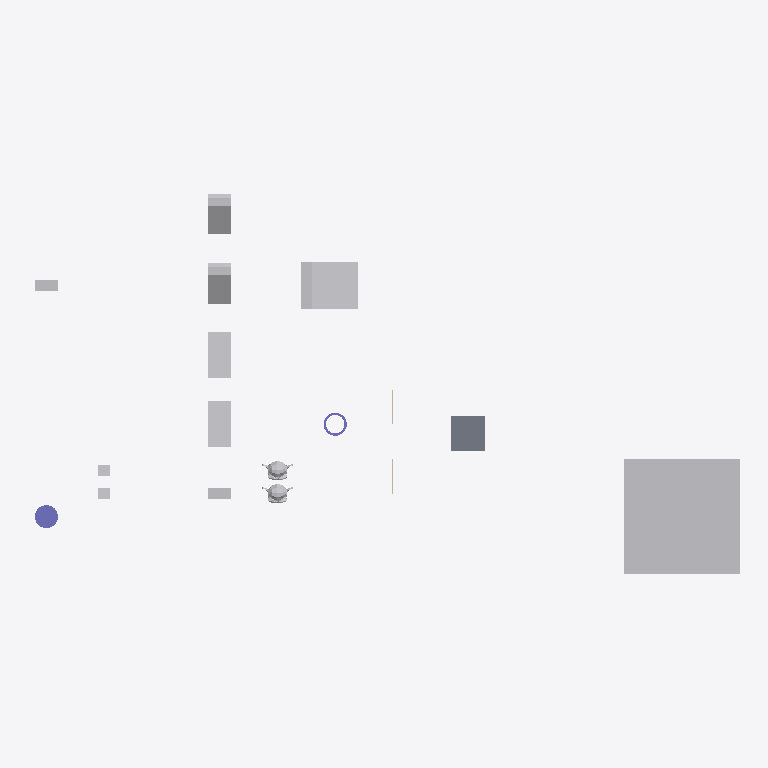
Plan cut of the same IFC building model at storey 'My Storey' (level 0.00 m, cut at 1.40 m), seen from above with north up, elements coloured by IFC class: 12 other elements (light grey), 2 columns (violet), 2 walls (beige), 1 slab (grey). Cut surfaces are drawn darker.
Extent 61.6 m × 33.0 m × 10.0 m (x, y, z). Storeys (1): My Storey at 0.00 m. Elements (18): 9 IfcFan, 2 IfcColumn, 2 IfcEngine, 2 IfcSlab, 2 IfcWall, 1 IfcCoil.

HEADER;
FILE_DESCRIPTION(('ViewDefinition[DesignTransferView]'),'2;1');
FILE_NAME('CylinderA_Above_SlabA.ifc','2026-10-06T18:05:50+02:00',(''),(''),'IfcOpenShell 0.9.0','Bonsai 0.9.0','Nobody');
FILE_SCHEMA(('IFC4'));
ENDSEC;
DATA;
#1=IFCPROJECT('0bu1f74cf2BOa_d4KOeg9L',$,'My Project',$,$,$,$,(#10,#22),#5);
#27=IFCSITE('1JSDvGMyn0jv2ZzufjRyFZ',$,'My Site',$,$,#50,$,$,$,$,$,$,$,$);
#33=IFCBUILDING('1mIqF3isXFmOck8pHEyBuN',$,'My Building',$,$,#56,$,$,$,$,$,$);
#39=IFCBUILDINGSTOREY('0GU64Mixj8re66d3Lvi$bf',$,'My Storey',$,$,#62,$,$,$,$);
#66942=IFCFAN('0ukEI1qhb499zhybH5cWnu',$,'BigCubeA',$,$,#67604,#66952,$,.CENTRIFUGALFORWARDCURVED.);
#67336=IFCCOIL('0ziw4R_Qn1mvqBs9HU$it9',$,'UshapeA',$,$,#67644,#67362,$,.DXCOOLINGCOIL.);
#66920=IFCSLAB('3G8w3Y$LLAmh2O9AVcz8Bi',$,'SlabB',$,$,#67117,#66931,$,$);
#67140=IFCFAN('3bPlMlDQn4Ax9waXehly6T',$,'FallenCuboidA',$,$,#67197,#67146,$,.CENTRIFUGALFORWARDCURVED.);
#67156=IFCFAN('3iMkuJoN52cRguZWjxpp6M',$,'FallenCuboidB',$,$,#67176,#67162,$,.CENTRIFUGALFORWARDCURVED.);
#67198=IFCFAN('1OZw_Xt$z0JBuO1e8a$LYR',$,'45CuboidA',$,$,#67564,#67204,$,.CENTRIFUGALFORWARDCURVED.);
#67177=IFCFAN('3psZXlNj13dxYbWK4hPBgH',$,'45CuboidB',$,$,#67380,#67183,$,.CENTRIFUGALFORWARDCURVED.);
#67292=IFCCOLUMN('0qvvHMToP9qg5ie_iaTMnF',$,'CylinderA',$,$,#67719,#67330,$,.COLUMN.);
#1714=IFCENGINE('0HYl9heWP4EBB70E0t$o5T',$,'SuzanneB',$,$,#67092,#1738,$,.INTERNALCOMBUSTION.);
#576=IFCENGINE('0p86vX$TfF_xBPUY_4GHXF',$,'SuzanneA',$,$,#67699,#1553,$,.INTERNALCOMBUSTION.);
#66853=IFCFAN('2fe3JVOdD88wjcZgoS2Sl4',$,'CuboidA',$,$,#67529,#66863,$,.CENTRIFUGALFORWARDCURVED.);
#67484=IFCFAN('0ROhAAhUz0497aX1FsagXv',$,'CuboidB',$,$,#67724,#67490,$,.CENTRIFUGALFORWARDCURVED.);
#67214=IFCCOLUMN('0EtCeuXZf9T9d2lNp9tsGx',$,'HollowCylinderA',$,$,#67664,#67286,$,.COLUMN.);
#2765=IFCFAN('3SYf$H801Cw9s7tjB_posc',$,'CubeB',$,$,#67629,#2781,$,.CENTRIFUGALFORWARDCURVED.);
#2787=IFCFAN('0FsnxVQcv6U9Or9sItIXN$',$,'CubeA',$,$,#67674,#2793,$,.CENTRIFUGALFORWARDCURVED.);
#1670=IFCWALL('1cTYBjqlH7eh2eIbseGuXN',$,'WallA',$,$,#67122,#1677,$,$);
#66890=IFCWALL('3Nva4bJwT0N9kqGt83QJ8a',$,'WallB',$,$,#67127,#66901,$,$);
ENDSEC;
